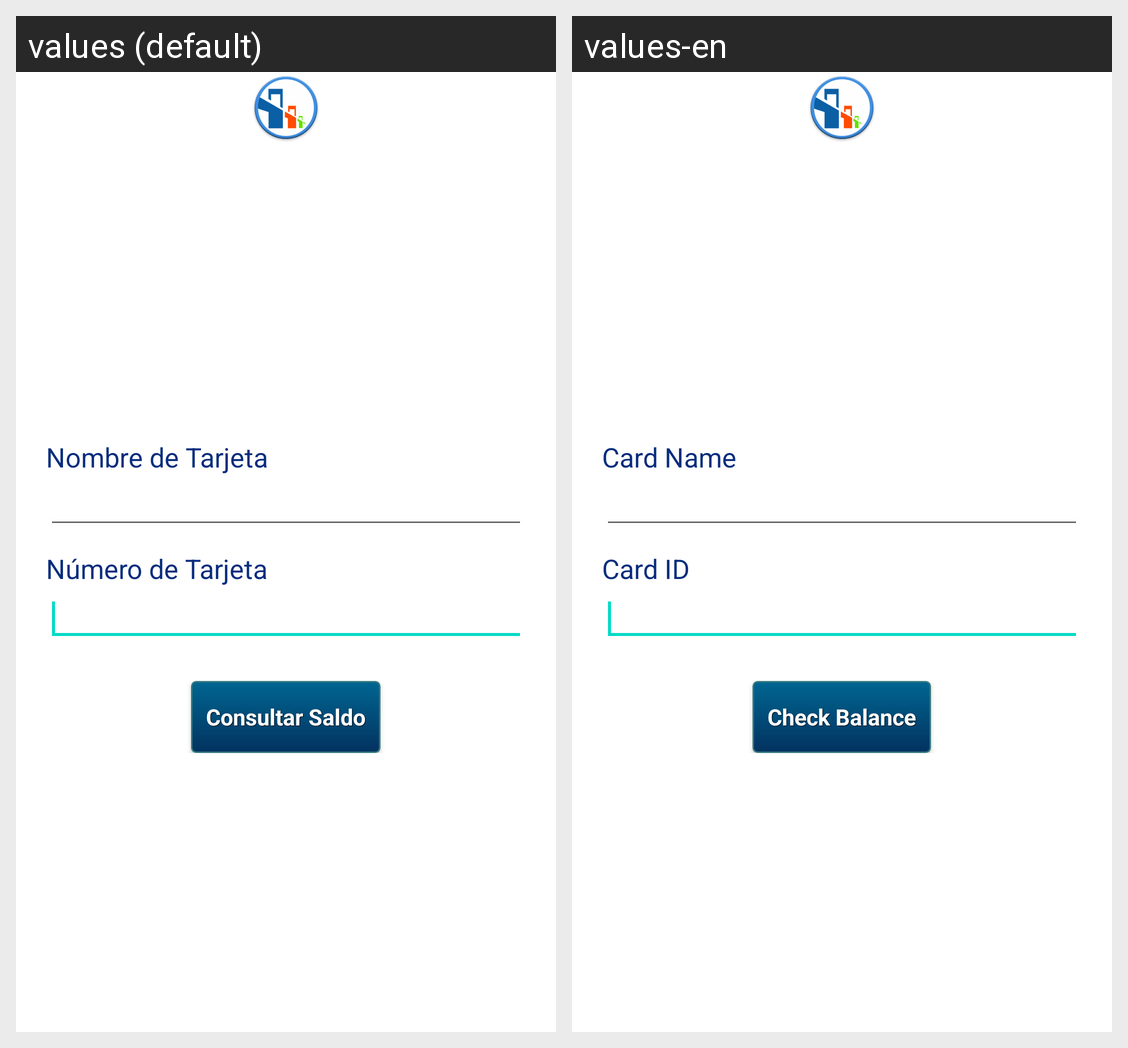

Locale-by-locale string values for the Android screen shown in this grid:
Android screen res/layout/frag_consulta.xml rendered under 2 locales, left to right: values (default), values-en. Device: Nexus 5 (rendered at 1080×1920; each locale shown at half size, 540×960, under a caption strip naming it); theme Theme.MaterialComponents.DayNight.NoActionBar.
Strings drawn on this screen, with the default value and each locale's value (text and hints the layout hard-codes, and strings that could not be matched under every locale, appear in the picture but are not listed):

nombreT
  values: Nombre de Tarjeta
  values-en: Card Name

numeroT
  values: Número de Tarjeta
  values-en: Card ID

buscar
  values: Consultar Saldo
  values-en: Check Balance
